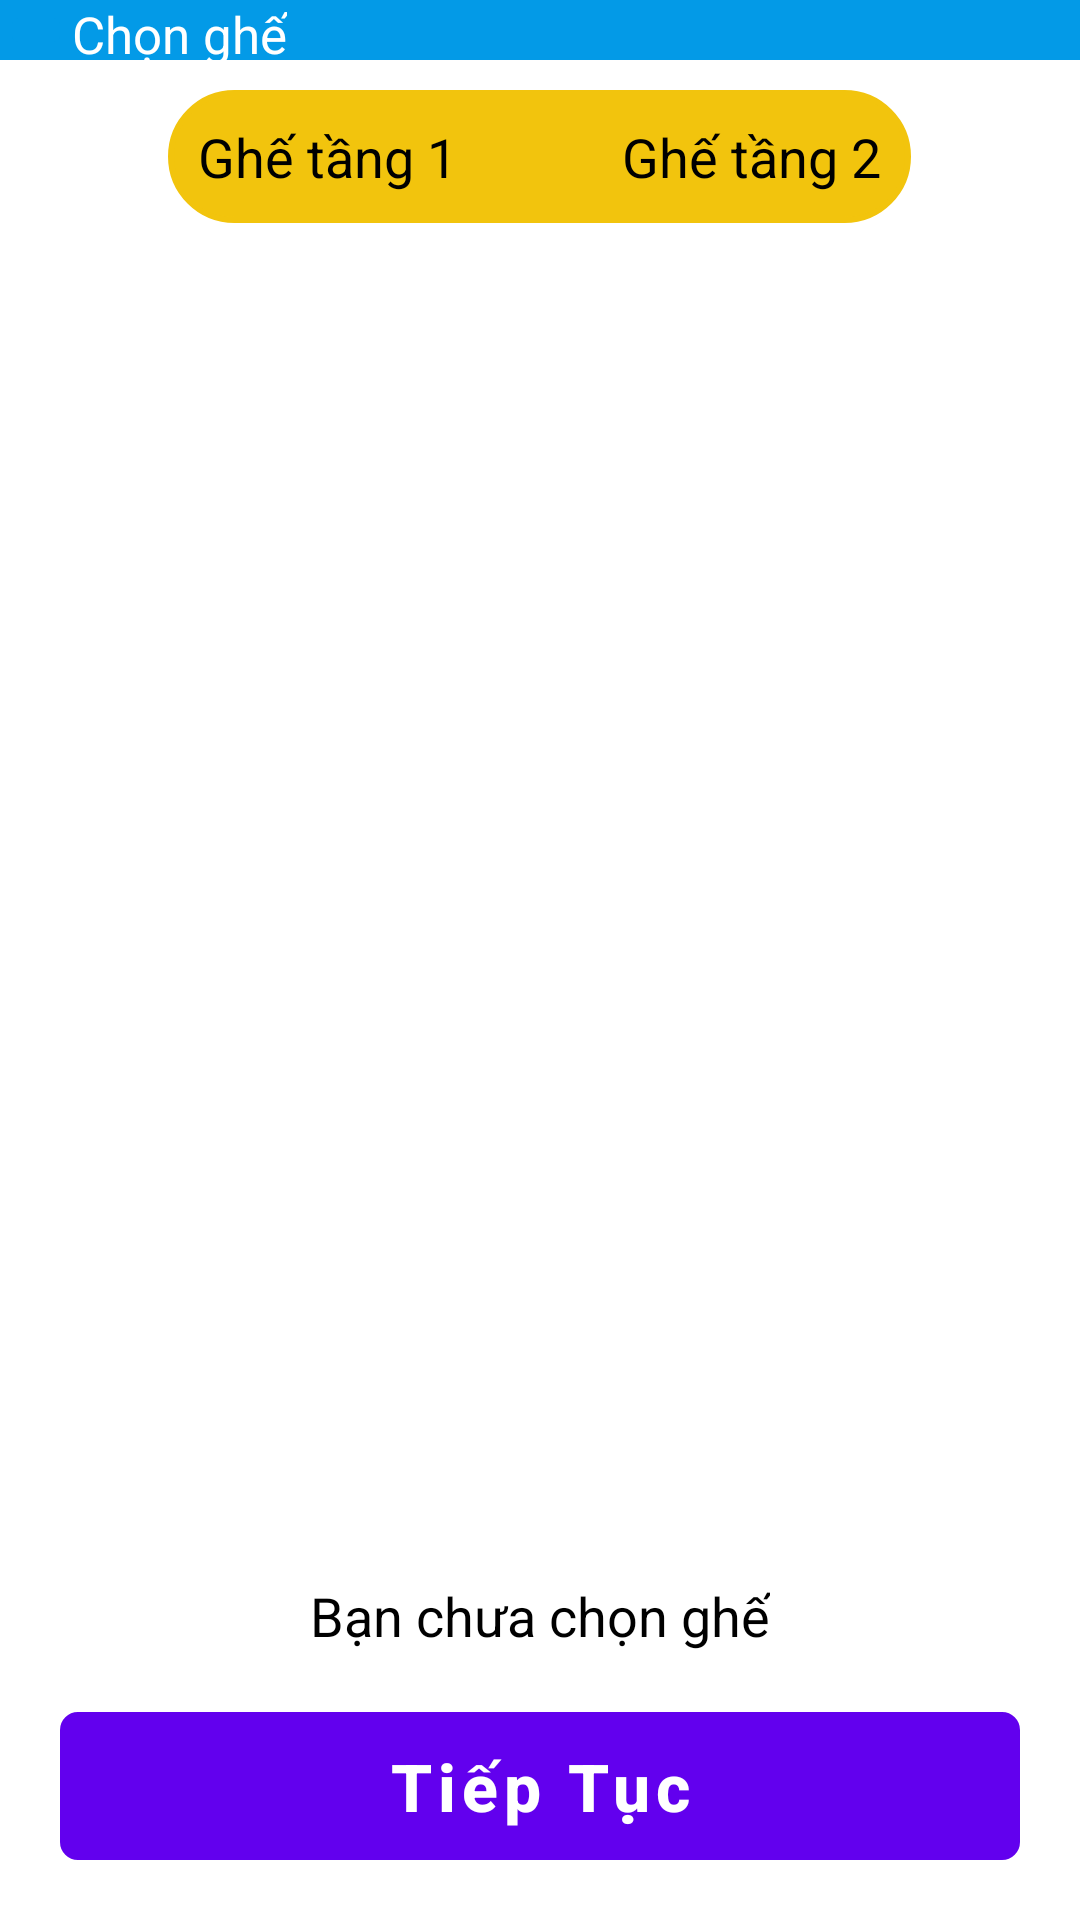

The Android layout XML behind this screen, and the referenced resources:
<!-- AndroidManifest.xml: fallback theme Theme.MaterialComponents.DayNight.NoActionBar -->
<!-- res/layout/activity_seat_option.xml -->
<?xml version="1.0" encoding="utf-8"?>
<RelativeLayout xmlns:android="http://schemas.android.com/apk/res/android"
    xmlns:app="http://schemas.android.com/apk/res-auto"
    xmlns:tools="http://schemas.android.com/tools"
    android:layout_width="match_parent"
    android:layout_height="match_parent"
    tools:context=".BookingPage.SeatOption"
    android:id="@+id/rl_parent">

    <LinearLayout
        android:id="@+id/header_title"
        android:layout_width="match_parent"
        android:layout_height="wrap_content"
        android:orientation="horizontal"
        android:background="@color/light_blue">

        <ImageButton
            android:id="@+id/ib_back"
            android:layout_width="wrap_content"
            android:layout_height="wrap_content"
            android:backgroundTint="@color/light_blue"
            android:src="@drawable/baseline_arrow_back_24" />

        <TextView
            android:id="@+id/textView"
            android:layout_width="wrap_content"
            android:layout_height="match_parent"
            android:text="Chọn ghế"
            android:textColor="@color/white"
            android:textSize="17dp"
            android:gravity="center_vertical"/>
    </LinearLayout>

    <RelativeLayout
        android:id="@+id/rl_tv"
        android:layout_marginTop="10dp"
        android:padding="10dp"
        android:layout_below="@+id/header_title"
        android:background="@drawable/border_radius_30dp"
        android:backgroundTint="@color/yellow"
        android:layout_width="wrap_content"
        android:layout_height="wrap_content"
        android:layout_centerHorizontal="true">

        <TextView
            android:id="@+id/tv_floor1"
            android:layout_width="wrap_content"
            android:layout_height="wrap_content"
            android:textSize="18dp"
            android:textColor="@color/black"
            android:text="Ghế tầng 1"/>

        <TextView
            android:layout_width="wrap_content"
            android:layout_height="wrap_content"
            android:textSize="18dp"
            android:textColor="@color/black"
            android:text="Ghế tầng 2"
            android:layout_toRightOf="@id/tv_floor1"
            android:layout_marginStart="45dp"
            android:paddingStart="10dp"/>
    </RelativeLayout>


    <RelativeLayout
        android:id="@+id/rl_child"
        android:layout_width="wrap_content"
        android:layout_height="wrap_content"
        android:layout_below="@id/rl_tv"
        android:layout_centerHorizontal="true">

        <ScrollView
            android:layout_width="wrap_content"
            android:layout_height="510dp">

            <LinearLayout
                android:id="@+id/rl_left"
                android:layout_width="wrap_content"
                android:layout_height="wrap_content"
                android:orientation="vertical"/>
        </ScrollView>

    </RelativeLayout>

    <RelativeLayout
        android:layout_width="match_parent"
        android:layout_height="wrap_content"
        android:layout_alignParentBottom="true">
        <TextView
            android:id="@+id/tv_seats"
            android:layout_width="wrap_content"
            android:layout_height="wrap_content"
            android:textSize="18sp"
            android:text="Bạn chưa chọn ghế"
            android:layout_centerHorizontal="true"
            android:textColor="@color/black"/>

        <Button
            android:id="@+id/btn_continue"
            android:layout_width="match_parent"
            android:layout_height="wrap_content"
            android:layout_gravity="bottom"
            android:layout_marginStart="20dp"
            android:layout_marginTop="20dp"
            android:layout_marginEnd="20dp"
            android:layout_marginBottom="20dp"
            android:layout_below="@id/tv_seats"
            android:background="@drawable/button_bg"
            android:backgroundTint="@color/light_blue"
            android:text="Tiếp Tục"
            android:textAllCaps="false"
            android:textColor="@color/white"
            android:textSize="22sp"
            android:textStyle="bold" />
    </RelativeLayout>
</RelativeLayout>
<!-- resources referenced by this layout -->
<resources>
  <color name="black">#FF000000</color>
  <color name="light_blue">#039ae7</color>
  <color name="white">#FFFFFFFF</color>
  <color name="yellow">#f2c40d</color>
  <!-- drawable border_radius_30dp (drawable) -->
  <?xml version="1.0" encoding="utf-8"?>
  <shape xmlns:android="http://schemas.android.com/apk/res/android"
      android:shape="rectangle">
      <corners android:radius="30dp"/>
      <stroke
          android:width="2dp"
          android:color="@color/white"/>
  
  </shape>
  <!-- drawable button_bg (drawable) -->
  <?xml version="1.0" encoding="utf-8"?>
  <shape xmlns:android="http://schemas.android.com/apk/res/android"
      android:shape="rectangle">
      <corners android:radius="5dp"/>
      <stroke
          android:width="2dp"
          android:color="@color/white"/>
  
  </shape>
</resources>
